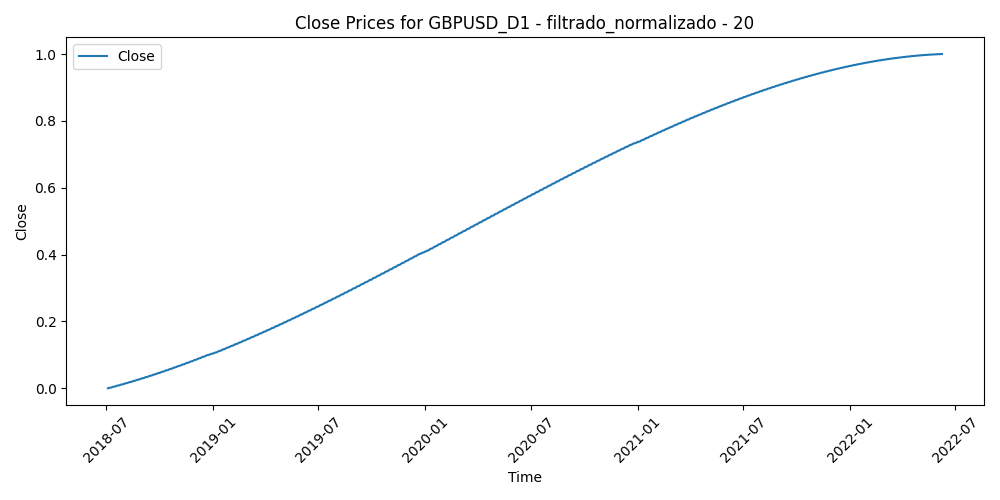

The table this chart was drawn from, first rows:
Time, Close, Volume, diferencia_media_20
2018-07-04, 0.0, 0.5786, 0.3123
2018-07-05, 0.0006416, 0.9617, 0.3111
2018-07-06, 0.001286, 0.6857, 0.2696
2018-07-09, 0.001934, 0.9044, 0.2806
2018-07-10, 0.002584, 0.7473, 0.2698
2018-07-11, 0.003238, 0.8952, 0.3045
2018-07-12, 0.003894, 0.7137, 0.3028
2018-07-13, 0.004554, 0.726, 0.2819
2018-07-16, 0.005217, 0.5741, 0.2825
2018-07-17, 0.005882, 0.8052, 0.3529
2018-07-18, 0.006551, 0.6988, 0.378
2018-07-19, 0.007223, 0.8889, 0.4038
2018-07-20, 0.007897, 0.8673, 0.3305
2018-07-23, 0.008575, 0.5302, 0.3432
2018-07-24, 0.009256, 0.5836, 0.3147
2018-07-25, 0.009939, 0.6219, 0.288
2018-07-26, 0.01063, 0.5657, 0.3385
2018-07-27, 0.01132, 0.4417, 0.3396
2018-07-30, 0.01201, 0.4477, 0.3209
2018-07-31, 0.0127, 0.5218, 0.3243
2018-08-01, 0.0134, 0.499, 0.3206
2018-08-02, 0.0141, 0.6109, 0.3791
2018-08-03, 0.01481, 0.5214, 0.3794
2018-08-06, 0.01551, 0.3191, 0.4054
2018-08-07, 0.01622, 0.3358, 0.3984
2018-08-08, 0.01694, 0.4257, 0.4216
2018-08-09, 0.01765, 0.4277, 0.4457
2018-08-10, 0.01837, 1.0, 0.4635
2018-08-13, 0.01909, 0.8276, 0.4526
2018-08-14, 0.01982, 0.7158, 0.4686
2018-08-15, 0.02055, 0.7332, 0.4705
2018-08-16, 0.02128, 0.7455, 0.4529
2018-08-17, 0.02201, 0.6471, 0.4181
2018-08-20, 0.02275, 0.4564, 0.3823
2018-08-21, 0.02349, 0.628, 0.3098
2018-08-22, 0.02423, 0.6193, 0.2959
2018-08-23, 0.02497, 0.5832, 0.3462
2018-08-24, 0.02572, 0.6053, 0.3183
2018-08-27, 0.02647, 0.2692, 0.2843
2018-08-28, 0.02722, 0.327, 0.2905
2018-08-29, 0.02798, 0.4592, 0.1935
2018-08-30, 0.02874, 0.3918, 0.2033
2018-08-31, 0.0295, 0.4594, 0.2344
2018-09-03, 0.03026, 0.2351, 0.2835
2018-09-04, 0.03103, 0.3452, 0.292
2018-09-05, 0.0318, 0.4609, 0.2612
2018-09-06, 0.03257, 0.407, 0.252
2018-09-07, 0.03335, 0.4945, 0.2622
2018-09-10, 0.03412, 0.3095, 0.2038
2018-09-11, 0.0349, 0.3843, 0.2103
2018-09-12, 0.03569, 0.3639, 0.2109
2018-09-13, 0.03647, 0.3778, 0.1878
2018-09-14, 0.03726, 0.3166, 0.2195
2018-09-17, 0.03805, 0.3026, 0.1769
2018-09-18, 0.03885, 0.3859, 0.1907
2018-09-19, 0.03965, 0.3823, 0.1992
2018-09-20, 0.04045, 0.4286, 0.1381
2018-09-21, 0.04125, 0.4578, 0.2567
2018-09-24, 0.04205, 0.3671, 0.2433
2018-09-25, 0.04286, 0.4136, 0.2137
... 960 more rows
